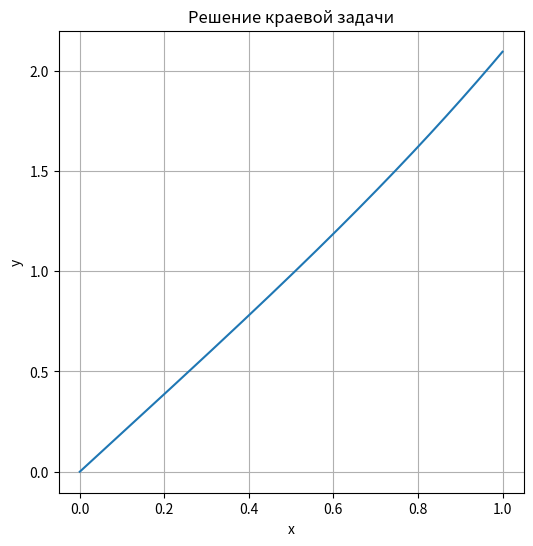

Recreate this plot in Python. (Note: this script raises an exception after producing the figure.)
import numpy as np
from matplotlib import pyplot as plt

def func(x, vec):
    y = vec[0]
    z = vec[1]
    return np.array([z, x * np.sqrt(y)])

#==============================================================================

def method_RK_4_order(x, start_vector, h, num_steps):
    result = np.zeros((num_steps, np.shape(start_vector)[0]))
    result[0] = start_vector
    integral_summ = 0

    for i in range(0, num_steps - 1):
        k_1 = func(x[i], result[i])
        k_2 = func(x[i] + h / 2, result[i] + 0.5 * h * k_1)
        k_3 = func(x[i] + h / 2, result[i] + 0.5 * h * k_2)
        k_4 = func(x[i] + h, result[i] + h * k_3)
        result[i + 1] = result[i] + h * (k_1 + 2 * k_2 + 2 * k_3 + k_4) / 6

        if(i != 0):
            integral_summ += (result[i][0] + result[i - 1][0]) / 2 * h
          
    return integral_summ, result

def draw_result_of_MRK(result, x):
    plt.figure(figsize = (6, 6))
    y, z = result.T

    plt.plot(x, y)
    plt.ylabel('y')
    plt.xlabel('x')
    plt.grid()
    plt.title('Решение краевой задачи')
    
    safe_name = 'images/Shooting.png'
    plt.savefig(safe_name)
    
    return

#==============================================================================

def main():
    x_0 = 0
    y_0 = 0
    z_0 = 1.5
    x_beg = 0
    x_end = 1
    h = 0.001
    
    num_steps = int((x_end - x_beg) / h) + 1
    x = np.linspace(x_beg, x_end, num_steps)
 
    integral_sum = 0
    result = np.empty((0), float)
    epsilon = 1e-4
    
    while(True):
        start_vector = np.array([y_0, z_0])
        integral_sum, result = method_RK_4_order(x, start_vector, h, num_steps)
        z_0 += 10 * epsilon
        if(abs(integral_sum - 1.0) < epsilon):
            print(integral_sum)
            print(result)
            break
    
    print(z_0)
    draw_result_of_MRK(result, x)
    return

if __name__ == "__main__":
    main()
